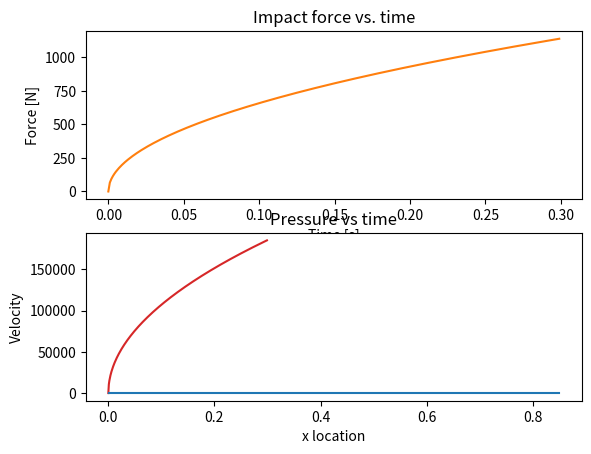

Reproduce this figure in Python.
import numpy as np
import matplotlib.pyplot as plt
#from new_underwater_drag import RF_flat
#from new_underwater_drag import Hull_form_drag
import math



def force_vs_time(time, V, alpha, rho_water, rho_B, C_d, m):
    F_lst = []
    t_lst = []
    R_cone = 0.1
    H_cone = 0.1
    g = 9.81
    pressure_lst = []
    dt=0.001
    for t in np.arange(0, time, dt):
        #F = (V * ((4 / 3) * rho_water * 3 * (t ** 2) * (((4 / pi) * V * np.tan(pi / 6)) ** 3))) * sin(alpha)
        #F = -m*g + (pi/2)*rho_water*C_d*(R_cone**2)* (V**2)*np.tanh(pi/9) + pi*rho_water*g*(R_cone**2)*(V*t-(2/3)*0.5)
        #F = (0.5*rho_water*C_d*pi*((V*t*tan(pi/9))**2)) - (g*((pi*V*t*tan(pi/9))**2)*V*t*(rho_water-rho_B))
        F = (4*np.sqrt(2))*rho_water*(V**(5/2))*((2*H_cone/(R_cone**2))**(-3/2))*(t**0.5)
        r=np.sqrt(V*time/(2*H_cone/R_cone**2))
        surface=V*dt*2*np.pi*r
        pressure =F/surface
        F_lst.append(F)
        t_lst.append(t)
        pressure_lst.append(pressure)

    return F_lst, t_lst,pressure_lst

#F_lst_time, t_lst = force_vs_time(0.3, 4, 0.912, 1030, 228.6, 0.3, 16)
def Paraboloid(x):
    return 0.1*x**2+10


def Paraboloid2(x):
    return 0.03*x**2+10


def Velocity_change(v_initial,mass,body_length,nose_length,r0):
    rho_water=1030
    rho_W=rho_water
    volume=0
    h0=nose_length
    mu_water = 0.00126
    eta_hull=5
    velocity=v_initial
    velocity_tab=[]
    time=0
    for x in np.linspace(0.001,nose_length,200):
        buoyancy=volume*rho_water*9.81
        r=r0/np.sqrt(h0)*np.sqrt(x)
        volume=np.pi*x*r**2/2
        #drag=surface*velocity*length*length/diameter
        S_submerged = (np.pi/6)*(r/x**2)*((r**2 + 4*x**2)**1.5 - r**3)
        ReW = rho_W * velocity * x / mu_water
        #print(ReW,'reynolds')
        CF_flat = 0.0667 / ((math.log10(ReW) - 2) ** 2)
        RF_flat = 0.5 * rho_W * S_submerged * velocity ** 2 * CF_flat
        CF_form = 0.075 / ((math.log10(ReW) - 2) ** 2)
        Kp = eta_hull * ((nose_length / (2*r)) ** (-1.7))
        Cp = Kp * CF_form
        RF_form = 0.5 * rho_W * velocity ** 2 * S_submerged * Cp
        impact = (4 * np.sqrt(2)) * rho_water * (velocity ** (5 / 2)) * ((2 * h0 / (r0 ** 2)) ** (-3 / 2)) * (time ** 0.5)
        drag=RF_flat+RF_form
        dt=nose_length/200/velocity
        time=time+dt
        velocity=velocity-(drag+buoyancy+impact-mass*9.81)/mass*dt
        print(x,buoyancy,drag,impact)
        print(velocity)
        velocity_tab.append(velocity)
    for x in np.linspace(nose_length,body_length,200):
        buoyancy=volume*rho_water*9.81
        r=r0/np.sqrt(h0)*np.sqrt(x)
        volume=np.pi*x*r**2/2
        #drag=surface*velocity*length*length/diameter
        S_submerged_nose = (np.pi/6)*(r0/h0**2)*((r0**2 + 4*h0**2)**1.5 - r0**3)
        S_sumberged = S_submerged_nose+2*np.pi*r0*(x-nose_length)
        ReW = rho_W * velocity * x / mu_water
        #print(ReW,'reynolds')
        CF_flat = 0.0667 / ((math.log10(ReW) - 2) ** 2)
        RF_flat = 0.5 * rho_W * S_submerged * velocity ** 2 * CF_flat
        CF_form = 0.075 / ((math.log10(ReW) - 2) ** 2)
        Kp = eta_hull * ((nose_length / (2*r)) ** (-1.7))
        Cp = Kp * CF_form
        RF_form = 0.5 * rho_W * velocity ** 2 * S_submerged * Cp
        impact = (4 * np.sqrt(2)) * rho_water * (velocity ** (5 / 2)) * ((2 * h0 / (r0 ** 2)) ** (-3 / 2)) * (time ** 0.5)
        drag=RF_flat+RF_form
        dt=nose_length/200/velocity
        time=time+dt
        velocity=velocity-(drag+buoyancy+impact-mass*9.81)/mass*dt
        print(x,buoyancy,drag,impact)
        print(velocity)
        velocity_tab.append(velocity)
    print(velocity_tab)
    plt.plot(np.linspace(0.001,body_length,400),velocity_tab)

    plt.xlabel('x location')
    plt.ylabel('Velocity')
    plt.show()

    return velocity_tab


#def Force_versus_X(velocity_tab):


F_lst_time, t_lst,pressure_lst_time = force_vs_time(0.3, 4, 0.912, 1030, 228.6, 0.3, 16)
fig, (Ftime, Fangle) = plt.subplots(2)
#fig.suptitle('Diving load impacts')
Ftime.plot(t_lst, F_lst_time, 'tab:orange')
Ftime.set_xlabel('Time [s]')
Ftime.set_ylabel('Force [N]')
Ftime.set_title('Impact force vs. time')
Fangle.plot(t_lst, pressure_lst_time, 'tab:red')
Fangle.set_xlabel('Time [s]')
Fangle.set_ylabel('Pressure [Pa]')
Fangle.set_title('Pressure vs time')


plt.show()

#def Beam_deflection(angle,Inertia):

#y=0.03x^{2}
#ef Velocity_change(v_initial,mass,body_length,nose_length,r0):
print(np.arctan(0.6)*180/np.pi)
Velocity_change(15,17,0.85,0.18,0.09)
#dimatere 10cm water prop
#body length 85 cm
#11cm
#2cm +tail length
#18cm fuselage
#20 cm
#0.0105 m2 wing

#0.5986wing location
#1.5m